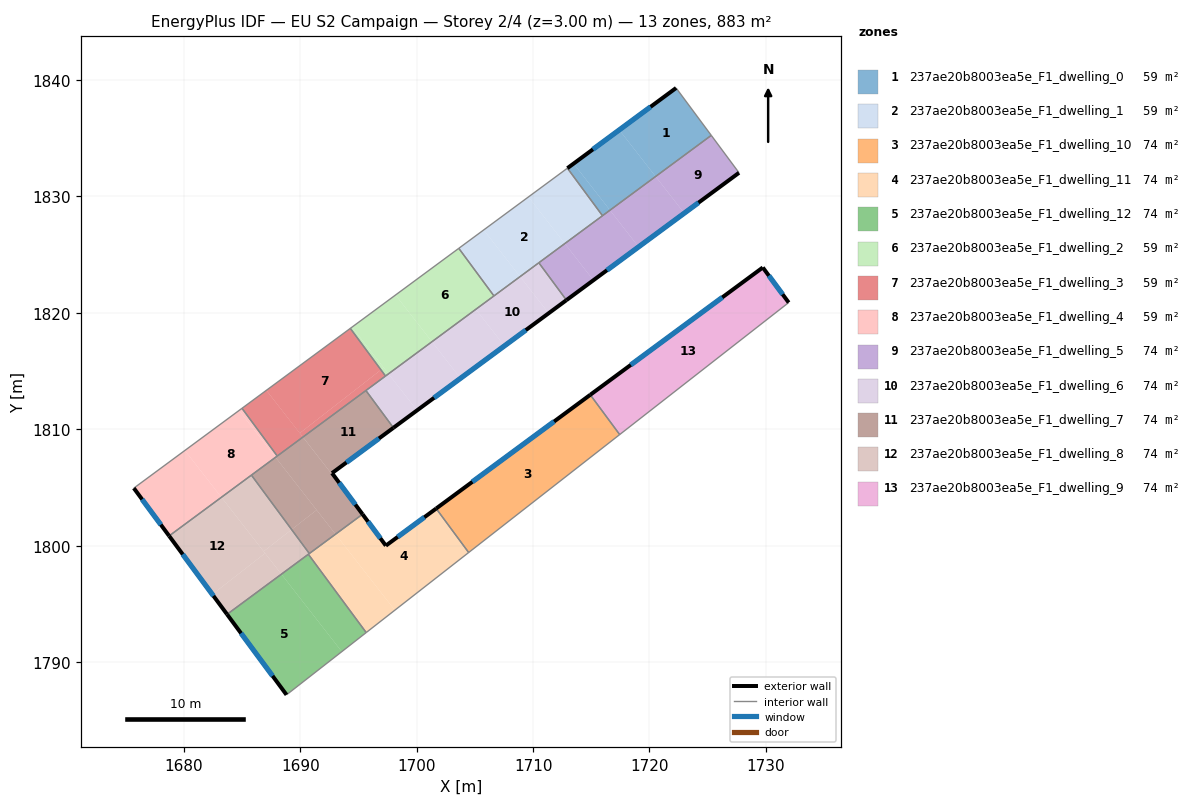
=== STOREY PLAN SPEC (per zone: floor XY polygon, exterior-wall plan segments, windows/doors) ===
zone 1: 237ae20b8003ea5e_F1_dwelling_0  (58.9 m²)
  floor: (1722.29, 1839.32) (1725.31, 1835.25) (1720.53, 1831.72) (1717.41, 1835.72)
  floor: (1717.41, 1835.72) (1720.53, 1831.72) (1716.61, 1828.82) (1713.48, 1832.83)
  floor: (1713.48, 1832.83) (1716.61, 1828.82) (1715.96, 1828.35) (1712.95, 1832.43)
  exterior wall: (1722.29, 1839.32) – (1712.95, 1832.43)  [11.6 m]
    window: (1720.09, 1837.70) – (1715.14, 1834.05)  [9.8 m²]
  interior walls: 3
zone 2: 237ae20b8003ea5e_F1_dwelling_1  (58.9 m²)
  floor: (1709.60, 1829.96) (1712.73, 1825.96) (1708.89, 1823.12) (1705.76, 1827.13)
  floor: (1712.95, 1832.43) (1715.96, 1828.35) (1712.73, 1825.96) (1709.60, 1829.96)
  floor: (1705.76, 1827.13) (1708.89, 1823.12) (1706.64, 1821.46) (1703.62, 1825.55)
  interior walls: 5
zone 3: 237ae20b8003ea5e_F1_dwelling_10  (73.6 m²)
  floor: (1714.91, 1812.97) (1717.44, 1809.55) (1704.47, 1799.42) (1701.68, 1803.20)
  exterior wall: (1714.91, 1812.97) – (1701.68, 1803.20)  [16.5 m]
    window: (1711.81, 1810.67) – (1704.79, 1805.49)  [13.9 m²]
  interior walls: 3
zone 4: 237ae20b8003ea5e_F1_dwelling_11  (73.6 m²)
  floor: (1693.03, 1800.99) (1698.13, 1794.47) (1695.67, 1792.55) (1690.70, 1799.27)
  floor: (1701.68, 1803.20) (1704.47, 1799.42) (1698.13, 1794.47) (1693.03, 1800.99) (1695.35, 1802.71) (1697.35, 1800.01)
  exterior wall: (1697.35, 1800.01) – (1695.35, 1802.71)  [3.4 m]
    window: (1696.88, 1800.64) – (1695.82, 1802.07)  [2.8 m²]
  exterior wall: (1701.68, 1803.20) – (1697.35, 1800.01)  [5.4 m]
    window: (1700.66, 1802.45) – (1698.37, 1800.76)  [4.5 m²]
  interior walls: 5
zone 5: 237ae20b8003ea5e_F1_dwelling_12  (73.6 m²)
  floor: (1688.38, 1797.56) (1693.57, 1790.91) (1688.82, 1787.20) (1683.72, 1794.11)
  floor: (1690.70, 1799.27) (1695.67, 1792.55) (1693.57, 1790.91) (1688.38, 1797.56)
  exterior wall: (1683.72, 1794.11) – (1688.82, 1787.20)  [8.6 m]
    window: (1684.92, 1792.49) – (1687.62, 1788.82)  [7.3 m²]
  interior walls: 3
zone 6: 237ae20b8003ea5e_F1_dwelling_2  (58.9 m²)
  floor: (1698.19, 1821.54) (1701.31, 1817.53) (1697.58, 1814.77) (1694.45, 1818.78)
  floor: (1694.45, 1818.78) (1697.17, 1815.30) (1696.93, 1815.11) (1694.30, 1818.67)
  floor: (1703.62, 1825.55) (1706.64, 1821.46) (1701.31, 1817.53) (1698.19, 1821.54)
  floor: (1697.17, 1815.30) (1697.58, 1814.77) (1697.33, 1814.58) (1696.93, 1815.11)
  interior walls: 4
zone 7: 237ae20b8003ea5e_F1_dwelling_3  (58.9 m²)
  floor: (1694.30, 1818.67) (1696.93, 1815.11) (1689.96, 1809.67) (1687.09, 1813.35)
  floor: (1687.09, 1813.35) (1690.23, 1809.34) (1688.03, 1807.71) (1685.00, 1811.81)
  floor: (1696.93, 1815.11) (1697.33, 1814.58) (1690.23, 1809.34) (1689.96, 1809.68)
  interior walls: 5
zone 8: 237ae20b8003ea5e_F1_dwelling_4  (58.9 m²)
  floor: (1684.74, 1811.62) (1687.88, 1807.60) (1683.23, 1804.16) (1680.09, 1808.19)
  floor: (1680.09, 1808.19) (1683.23, 1804.16) (1678.74, 1800.85) (1675.71, 1804.95)
  floor: (1685.00, 1811.81) (1688.03, 1807.71) (1687.88, 1807.60) (1684.74, 1811.62)
  exterior wall: (1675.71, 1804.95) – (1678.74, 1800.85)  [5.1 m]
    window: (1676.42, 1803.99) – (1678.03, 1801.81)  [4.3 m²]
  interior walls: 4
zone 9: 237ae20b8003ea5e_F1_dwelling_5  (73.6 m²)
  floor: (1720.53, 1831.72) (1722.99, 1828.57) (1719.06, 1825.67) (1716.61, 1828.82)
  floor: (1725.31, 1835.25) (1727.69, 1832.04) (1722.99, 1828.57) (1720.53, 1831.72)
  floor: (1712.73, 1825.96) (1715.18, 1822.81) (1712.87, 1821.10) (1710.49, 1824.31)
  floor: (1716.61, 1828.82) (1719.06, 1825.67) (1715.18, 1822.81) (1712.73, 1825.96)
  exterior wall: (1712.87, 1821.10) – (1727.69, 1832.04)  [18.4 m]
    window: (1716.35, 1823.67) – (1724.21, 1829.47)  [15.5 m²]
  interior walls: 4
zone 10: 237ae20b8003ea5e_F1_dwelling_6  (73.6 m²)
  floor: (1701.31, 1817.53) (1703.77, 1814.38) (1700.03, 1811.63) (1697.58, 1814.77)
  floor: (1697.58, 1814.77) (1700.03, 1811.63) (1698.01, 1810.13) (1695.64, 1813.33)
  floor: (1705.08, 1820.31) (1707.54, 1817.16) (1703.77, 1814.38) (1701.31, 1817.53)
  floor: (1710.49, 1824.31) (1712.87, 1821.10) (1711.34, 1819.97) (1708.89, 1823.12)
  floor: (1708.89, 1823.12) (1711.34, 1819.97) (1707.54, 1817.16) (1705.08, 1820.31)
  exterior wall: (1698.01, 1810.13) – (1712.87, 1821.10)  [18.5 m]
    window: (1701.50, 1812.71) – (1709.38, 1818.52)  [15.6 m²]
  interior walls: 5
zone 11: 237ae20b8003ea5e_F1_dwelling_7  (73.6 m²)
  floor: (1695.64, 1813.33) (1698.01, 1810.13) (1692.68, 1806.20) (1690.23, 1809.34)
  floor: (1691.41, 1803.07) (1693.03, 1800.99) (1690.78, 1799.33) (1689.26, 1801.39)
  floor: (1692.73, 1806.24) (1695.35, 1802.71) (1693.03, 1800.99) (1687.88, 1807.60) (1690.23, 1809.34) (1692.68, 1806.20)
  floor: (1698.01, 1810.13) (1692.73, 1806.24) (1692.68, 1806.20)
  floor: (1687.88, 1807.60) (1691.41, 1803.07) (1689.26, 1801.39) (1685.81, 1806.07)
  exterior wall: (1692.73, 1806.24) – (1698.01, 1810.13)  [6.6 m]
    window: (1693.97, 1807.15) – (1696.77, 1809.22)  [5.5 m²]
  exterior wall: (1695.35, 1802.71) – (1692.73, 1806.24)  [4.4 m]
    window: (1694.74, 1803.54) – (1693.35, 1805.41)  [3.7 m²]
  interior walls: 5
zone 12: 237ae20b8003ea5e_F1_dwelling_8  (73.6 m²)
  floor: (1683.23, 1804.16) (1686.98, 1799.36) (1682.45, 1795.82) (1678.74, 1800.85)
  floor: (1686.98, 1799.36) (1688.38, 1797.56) (1683.72, 1794.11) (1682.45, 1795.82)
  floor: (1685.81, 1806.07) (1689.26, 1801.39) (1686.86, 1799.52) (1683.23, 1804.16)
  floor: (1689.26, 1801.39) (1690.78, 1799.33) (1688.38, 1797.56) (1686.86, 1799.52)
  exterior wall: (1678.74, 1800.85) – (1683.72, 1794.11)  [8.4 m]
    window: (1679.91, 1799.26) – (1682.55, 1795.69)  [7.1 m²]
  interior walls: 4
zone 13: 237ae20b8003ea5e_F1_dwelling_9  (73.6 m²)
  floor: (1729.73, 1823.90) (1731.96, 1820.89) (1717.44, 1809.55) (1714.91, 1812.97)
  exterior wall: (1729.73, 1823.90) – (1714.91, 1812.97)  [18.4 m]
    window: (1726.25, 1821.33) – (1718.39, 1815.53)  [15.5 m²]
  exterior wall: (1731.96, 1820.89) – (1729.73, 1823.90)  [3.7 m]
    window: (1731.43, 1821.60) – (1730.25, 1823.19)  [3.2 m²]
  interior walls: 2

=== DERIVED (storey summary) ===
Building: EU S2 Campaign
Storey: 2 of 4  (floor level z = 3.00 m)
Storey gross floor area: 883.1 m²
Zones on this storey: 13
  - 237ae20b8003ea5e_F1_dwelling_0: floor 58.9 m²; exterior wall 11.6 m (34.8 m²); 1 window(s) 9.8 m²; WWR 28.1%
  - 237ae20b8003ea5e_F1_dwelling_1: floor 58.9 m²
  - 237ae20b8003ea5e_F1_dwelling_10: floor 73.6 m²; exterior wall 16.5 m (49.4 m²); 1 window(s) 13.9 m²; WWR 28.1%
  - 237ae20b8003ea5e_F1_dwelling_11: floor 73.6 m²; exterior wall 8.7 m (26.2 m²); 2 window(s) 7.4 m²; WWR 28.1%
  - 237ae20b8003ea5e_F1_dwelling_12: floor 73.6 m²; exterior wall 8.6 m (25.8 m²); 1 window(s) 7.3 m²; WWR 28.1%
  - 237ae20b8003ea5e_F1_dwelling_2: floor 58.9 m²
  - 237ae20b8003ea5e_F1_dwelling_3: floor 58.9 m²
  - 237ae20b8003ea5e_F1_dwelling_4: floor 58.9 m²; exterior wall 5.1 m (15.3 m²); 1 window(s) 4.3 m²; WWR 28.1%
  - 237ae20b8003ea5e_F1_dwelling_5: floor 73.6 m²; exterior wall 18.4 m (55.3 m²); 1 window(s) 15.5 m²; WWR 28.1%
  - 237ae20b8003ea5e_F1_dwelling_6: floor 73.6 m²; exterior wall 18.5 m (55.4 m²); 1 window(s) 15.6 m²; WWR 28.1%
  - 237ae20b8003ea5e_F1_dwelling_7: floor 73.6 m²; exterior wall 11.0 m (32.9 m²); 2 window(s) 9.2 m²; WWR 28.1%
  - 237ae20b8003ea5e_F1_dwelling_8: floor 73.6 m²; exterior wall 8.4 m (25.1 m²); 1 window(s) 7.1 m²; WWR 28.1%
  - 237ae20b8003ea5e_F1_dwelling_9: floor 73.6 m²; exterior wall 22.2 m (66.5 m²); 2 window(s) 18.7 m²; WWR 28.1%
Zone adjacency (shared interzone walls):
  - 237ae20b8003ea5e_F1_dwelling_0 ↔ 237ae20b8003ea5e_F1_dwelling_1
  - 237ae20b8003ea5e_F1_dwelling_0 ↔ 237ae20b8003ea5e_F1_dwelling_5
  - 237ae20b8003ea5e_F1_dwelling_1 ↔ 237ae20b8003ea5e_F1_dwelling_2
  - 237ae20b8003ea5e_F1_dwelling_1 ↔ 237ae20b8003ea5e_F1_dwelling_5
  - 237ae20b8003ea5e_F1_dwelling_1 ↔ 237ae20b8003ea5e_F1_dwelling_6
  - 237ae20b8003ea5e_F1_dwelling_10 ↔ 237ae20b8003ea5e_F1_dwelling_11
  - 237ae20b8003ea5e_F1_dwelling_10 ↔ 237ae20b8003ea5e_F1_dwelling_9
  - 237ae20b8003ea5e_F1_dwelling_11 ↔ 237ae20b8003ea5e_F1_dwelling_12
  - 237ae20b8003ea5e_F1_dwelling_11 ↔ 237ae20b8003ea5e_F1_dwelling_7
  - 237ae20b8003ea5e_F1_dwelling_11 ↔ 237ae20b8003ea5e_F1_dwelling_8
  - 237ae20b8003ea5e_F1_dwelling_12 ↔ 237ae20b8003ea5e_F1_dwelling_8
  - 237ae20b8003ea5e_F1_dwelling_2 ↔ 237ae20b8003ea5e_F1_dwelling_3
  - 237ae20b8003ea5e_F1_dwelling_2 ↔ 237ae20b8003ea5e_F1_dwelling_6
  - 237ae20b8003ea5e_F1_dwelling_3 ↔ 237ae20b8003ea5e_F1_dwelling_4
  - 237ae20b8003ea5e_F1_dwelling_3 ↔ 237ae20b8003ea5e_F1_dwelling_6
  - 237ae20b8003ea5e_F1_dwelling_3 ↔ 237ae20b8003ea5e_F1_dwelling_7
  - 237ae20b8003ea5e_F1_dwelling_4 ↔ 237ae20b8003ea5e_F1_dwelling_7
  - 237ae20b8003ea5e_F1_dwelling_4 ↔ 237ae20b8003ea5e_F1_dwelling_8
  - 237ae20b8003ea5e_F1_dwelling_5 ↔ 237ae20b8003ea5e_F1_dwelling_6
  - 237ae20b8003ea5e_F1_dwelling_6 ↔ 237ae20b8003ea5e_F1_dwelling_7
  - 237ae20b8003ea5e_F1_dwelling_7 ↔ 237ae20b8003ea5e_F1_dwelling_8